Image classification data set "dataset" (pmielech/apk-opencv on GitHub). Class labels (4): bolt, locating pin, nut, washer.

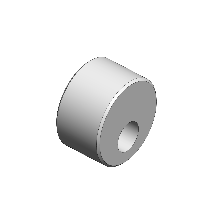
Label: locating pin

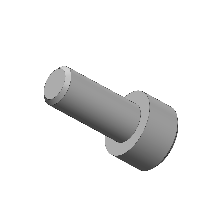
Label: bolt

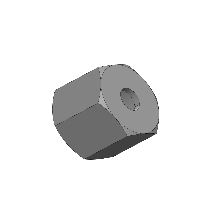
Label: nut

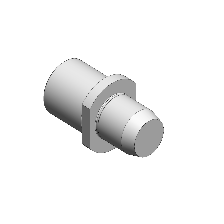
Label: locating pin

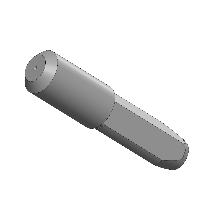
Label: locating pin

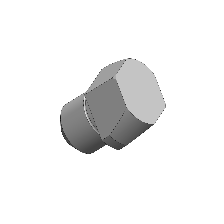
Label: locating pin
